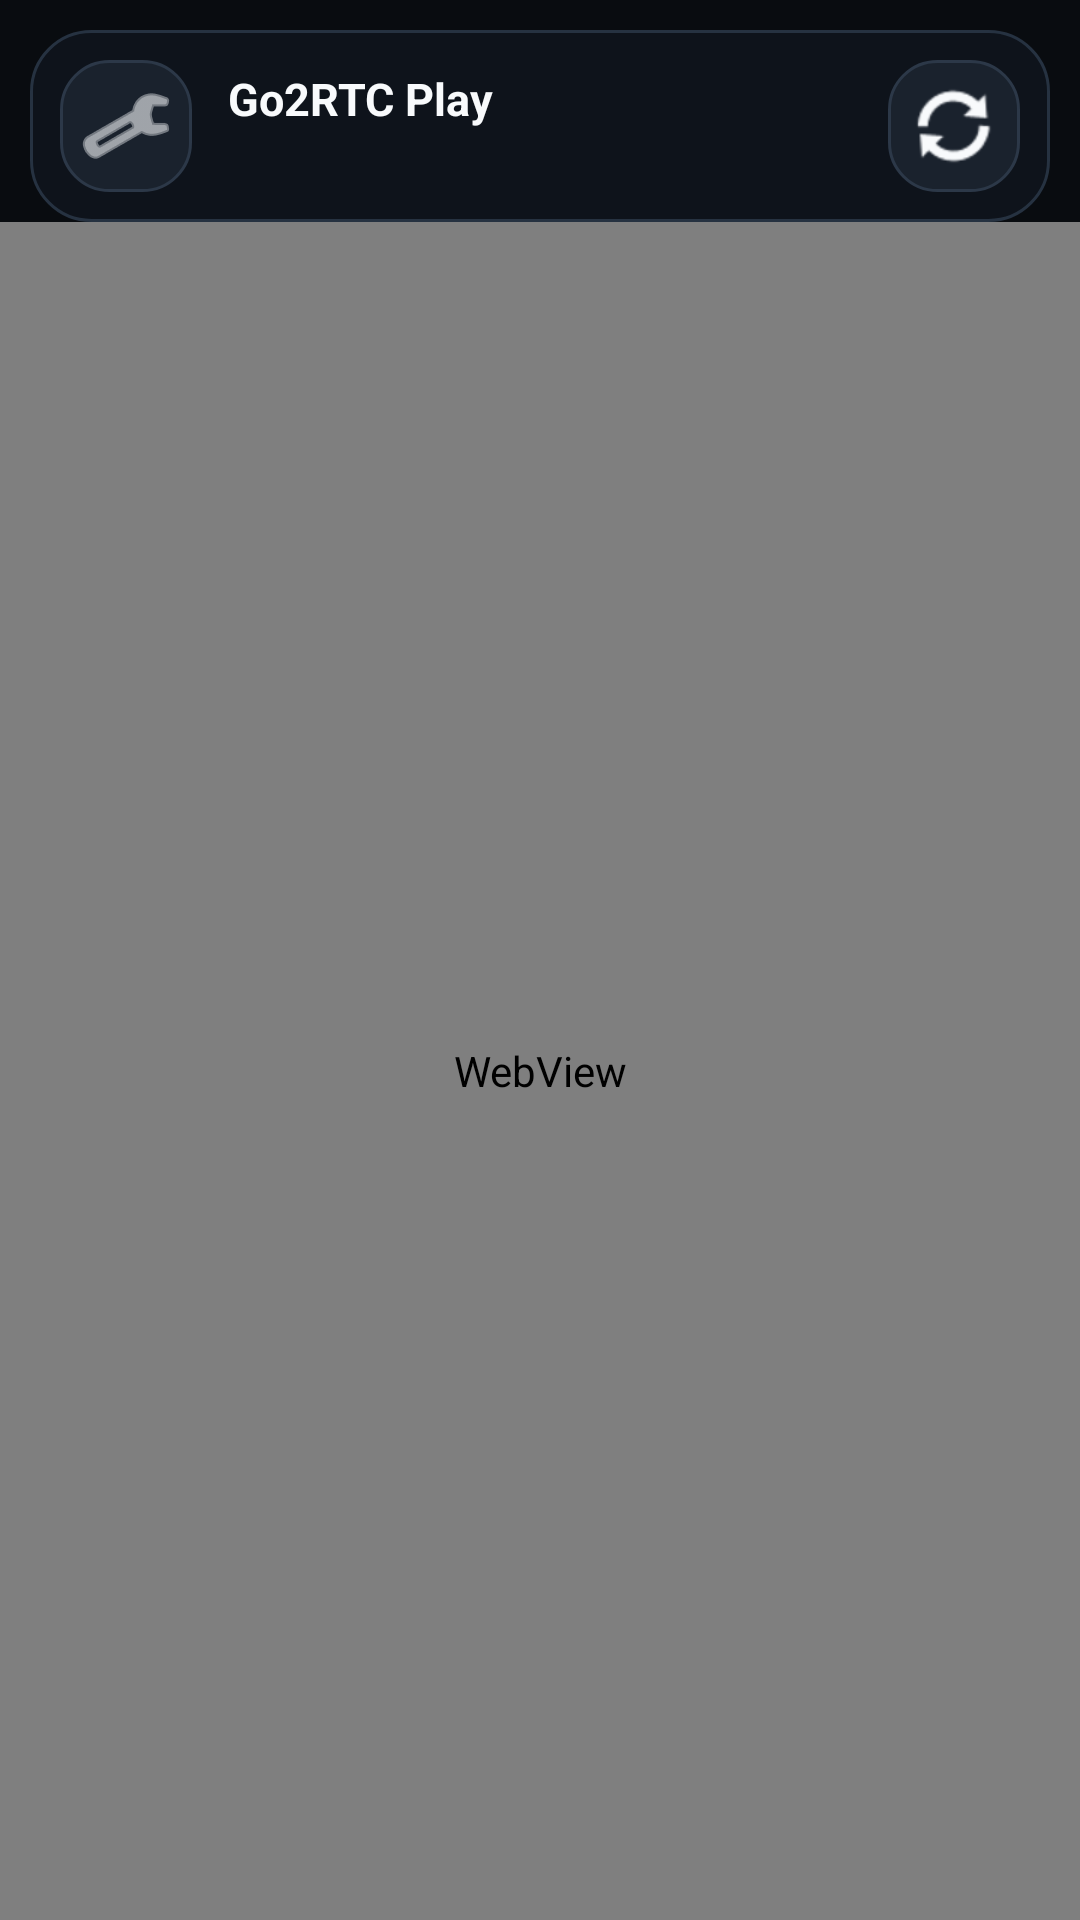

Here is an Android app screen rendered from its layout file. Give the layout XML and the strings, colors and styles it references.
<!-- AndroidManifest.xml: application theme Theme.Go2RtcPlay -->
<!-- res/layout/activity_main.xml -->
<?xml version="1.0" encoding="utf-8"?>
<androidx.constraintlayout.widget.ConstraintLayout
    xmlns:android="http://schemas.android.com/apk/res/android"
    xmlns:app="http://schemas.android.com/apk/res-auto"
    android:layout_width="match_parent"
    android:layout_height="match_parent"
    android:background="@color/app_background">

    <WebView
        android:id="@+id/webView"
        android:layout_width="0dp"
        android:layout_height="0dp"
        android:background="@color/app_background"
        app:layout_constraintBottom_toBottomOf="parent"
        app:layout_constraintEnd_toEndOf="parent"
        app:layout_constraintStart_toStartOf="parent"
        app:layout_constraintTop_toBottomOf="@id/topBar" />

    <LinearLayout
        android:id="@+id/topBar"
        android:layout_width="0dp"
        android:layout_height="64dp"
        android:layout_marginStart="10dp"
        android:layout_marginTop="10dp"
        android:layout_marginEnd="10dp"
        android:background="@drawable/bg_top_bar"
        android:gravity="center_vertical"
        android:orientation="horizontal"
        android:paddingStart="10dp"
        android:paddingEnd="10dp"
        app:layout_constraintEnd_toEndOf="parent"
        app:layout_constraintStart_toStartOf="parent"
        app:layout_constraintTop_toTopOf="parent">

        <ImageButton
            android:id="@+id/settingsBtn"
            android:layout_width="44dp"
            android:layout_height="44dp"
            android:background="@drawable/bg_icon_button"
            android:contentDescription="@string/settings_desc"
            android:focusable="true"
            android:padding="10dp"
            android:src="@android:drawable/ic_menu_manage"
            android:tint="@color/text_primary" />

        <LinearLayout
            android:layout_width="0dp"
            android:layout_height="wrap_content"
            android:layout_marginStart="12dp"
            android:layout_marginEnd="12dp"
            android:layout_weight="1"
            android:gravity="center_vertical"
            android:orientation="vertical">

            <TextView
                android:layout_width="match_parent"
                android:layout_height="wrap_content"
                android:ellipsize="end"
                android:singleLine="true"
                android:text="@string/app_name"
                android:textColor="@color/text_primary"
                android:textSize="15sp"
                android:textStyle="bold" />

            <TextView
                android:id="@+id/serverText"
                android:layout_width="match_parent"
                android:layout_height="wrap_content"
                android:layout_marginTop="2dp"
                android:ellipsize="middle"
                android:singleLine="true"
                android:textColor="@color/text_secondary"
                android:textSize="12sp" />

        </LinearLayout>

        <ImageButton
            android:id="@+id/refreshBtn"
            android:layout_width="44dp"
            android:layout_height="44dp"
            android:background="@drawable/bg_icon_button"
            android:contentDescription="@string/refresh_desc"
            android:focusable="true"
            android:padding="10dp"
            android:src="@android:drawable/ic_popup_sync"
            android:tint="@color/text_primary" />

    </LinearLayout>

    <LinearLayout
        android:id="@+id/errorPanel"
        android:layout_width="0dp"
        android:layout_height="wrap_content"
        android:layout_marginStart="28dp"
        android:layout_marginEnd="28dp"
        android:background="@drawable/bg_error_panel"
        android:elevation="8dp"
        android:gravity="center"
        android:orientation="vertical"
        android:visibility="gone"
        app:layout_constraintBottom_toBottomOf="parent"
        app:layout_constraintEnd_toEndOf="parent"
        app:layout_constraintStart_toStartOf="parent"
        app:layout_constraintTop_toBottomOf="@id/topBar">

        <TextView
            android:id="@+id/errorText"
            android:layout_width="match_parent"
            android:layout_height="wrap_content"
            android:gravity="center"
            android:lineSpacingExtra="2dp"
            android:padding="4dp"
            android:textColor="@color/text_primary"
            android:textSize="16sp" />

        <Button
            android:id="@+id/retryBtn"
            android:layout_width="180dp"
            android:layout_height="48dp"
            android:layout_marginTop="16dp"
            android:background="@drawable/bg_primary_button"
            android:text="@string/retry"
            android:textAllCaps="false"
            android:textColor="#061012"
            android:textStyle="bold" />

    </LinearLayout>

    <ProgressBar
        android:id="@+id/loadingIndicator"
        android:layout_width="48dp"
        android:layout_height="48dp"
        android:indeterminateTint="@color/accent_teal"
        android:visibility="gone"
        app:layout_constraintBottom_toBottomOf="parent"
        app:layout_constraintEnd_toEndOf="parent"
        app:layout_constraintStart_toStartOf="parent"
        app:layout_constraintTop_toBottomOf="@id/topBar" />

</androidx.constraintlayout.widget.ConstraintLayout>
<!-- resources referenced by this layout -->
<resources>
  <color name="accent_teal">#14B8A6</color>
  <color name="app_background">#090C10</color>
  <color name="text_primary">#F8FAFC</color>
  <color name="text_secondary">#AAB4C0</color>
  <!-- drawable bg_error_panel (drawable) -->
  <?xml version="1.0" encoding="utf-8"?>
  <shape xmlns:android="http://schemas.android.com/apk/res/android">
      <solid android:color="#F2171D25" />
      <stroke
          android:width="1dp"
          android:color="#354252" />
      <corners android:radius="22dp" />
      <padding
          android:left="18dp"
          android:top="18dp"
          android:right="18dp"
          android:bottom="18dp" />
  </shape>
  <!-- drawable bg_icon_button (drawable) -->
  <?xml version="1.0" encoding="utf-8"?>
  <selector xmlns:android="http://schemas.android.com/apk/res/android">
      <item android:state_focused="true">
          <shape>
              <solid android:color="#263241" />
              <stroke
                  android:width="2dp"
                  android:color="#14B8A6" />
              <corners android:radius="16dp" />
          </shape>
      </item>
      <item android:state_pressed="true">
          <shape>
              <solid android:color="#263241" />
              <corners android:radius="16dp" />
          </shape>
      </item>
      <item>
          <shape>
              <solid android:color="#1A222D" />
              <stroke
                  android:width="1dp"
                  android:color="#2C3848" />
              <corners android:radius="16dp" />
          </shape>
      </item>
  </selector>
  <!-- drawable bg_primary_button (drawable) -->
  <?xml version="1.0" encoding="utf-8"?>
  <selector xmlns:android="http://schemas.android.com/apk/res/android">
      <item android:state_focused="true">
          <shape>
              <solid android:color="#0F766E" />
              <stroke
                  android:width="2dp"
                  android:color="#A7F3D0" />
              <corners android:radius="16dp" />
          </shape>
      </item>
      <item android:state_pressed="true">
          <shape>
              <solid android:color="#0F766E" />
              <corners android:radius="16dp" />
          </shape>
      </item>
      <item>
          <shape>
              <solid android:color="#14B8A6" />
              <corners android:radius="16dp" />
          </shape>
      </item>
  </selector>
  <!-- drawable bg_top_bar (drawable) -->
  <?xml version="1.0" encoding="utf-8"?>
  <shape xmlns:android="http://schemas.android.com/apk/res/android">
      <solid android:color="#E60F151C" />
      <stroke
          android:width="1dp"
          android:color="#263241" />
      <corners android:radius="20dp" />
      <padding
          android:left="8dp"
          android:top="6dp"
          android:right="8dp"
          android:bottom="6dp" />
  </shape>
  <string name="app_name">Go2RTC Play</string>
  <string name="refresh_desc">Refresh</string>
  <string name="retry">Retry</string>
  <string name="settings_desc">Settings</string>
  <style name="Theme.Go2RtcPlay" parent="Theme.AppCompat.DayNight.NoActionBar">
          <item name="colorPrimary">@color/accent_teal</item>
          <item name="colorPrimaryDark">@color/app_background</item>
          <item name="colorAccent">@color/accent_teal</item>
          <item name="android:windowBackground">@color/app_background</item>
          <item name="android:navigationBarColor">@color/app_background</item>
          <item name="android:statusBarColor">@color/app_background</item>
      </style>
</resources>
